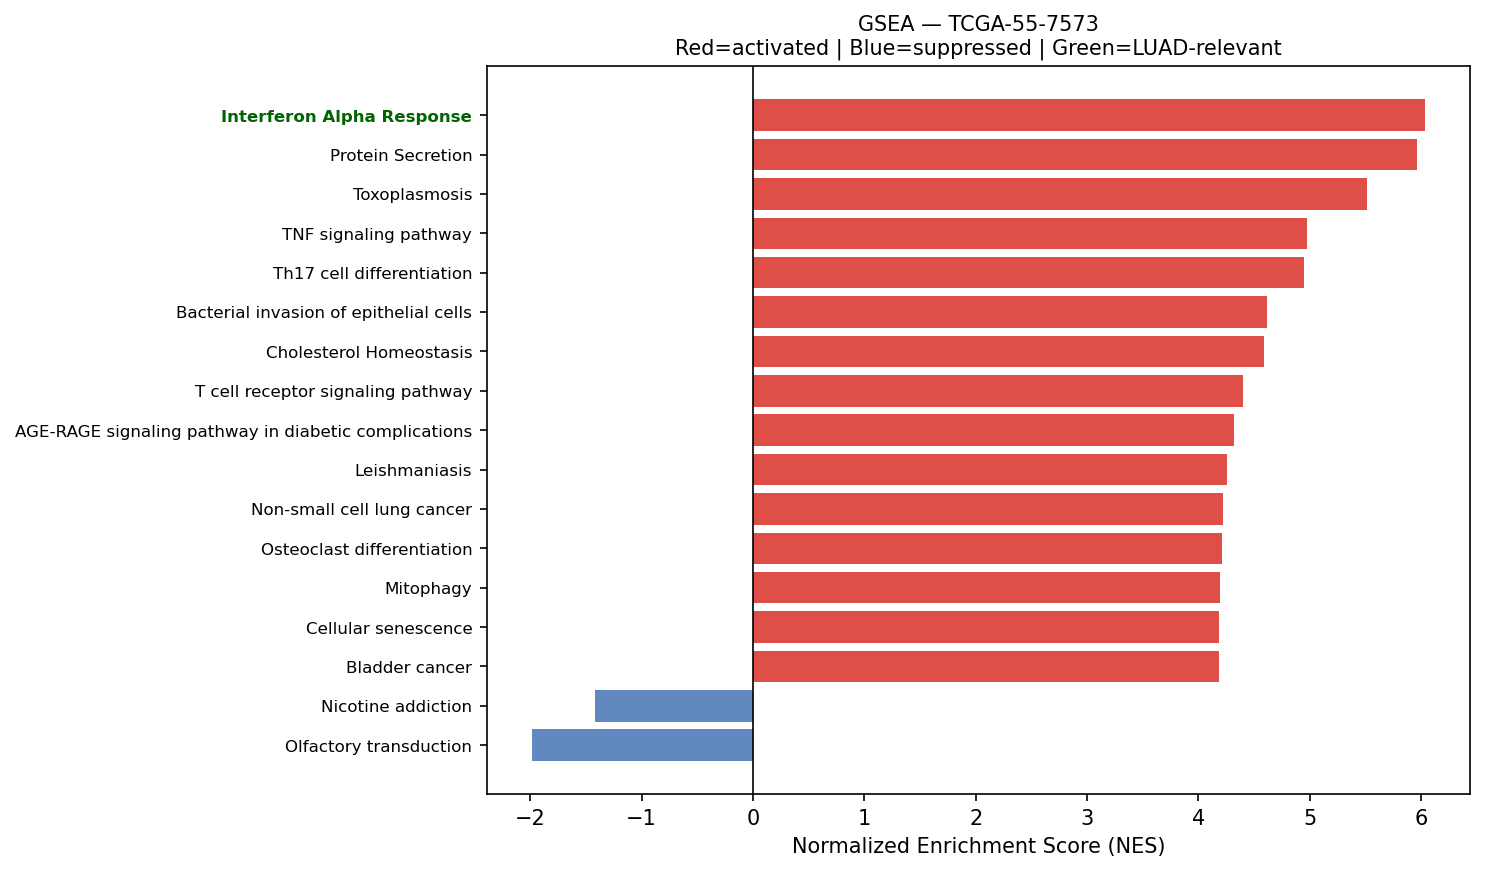

The file beside this chart, header and first rows:
Name	Term	ES	NES	NOM p-val	FDR q-val	FWER p-val	Tag %	Gene %	Lead_genes	gene_set_db	luad_relevant
prerank	Interferon Alpha Response	0.7646	6.038	0.0	0.0	0.0	87/97	19.50%	CD74;HLA-C;B2M;LGALS3BP;IFITM3;TXNIP;IFI…	MSigDB_Hallmark_2020	True
prerank	Protein Secretion	0.7588	5.959	0.0	0.0	0.0	82/96	15.82%	CD63;ARF1;KRT18;TMED10;TMED2;GNAS;ATP1A1…	MSigDB_Hallmark_2020	False
prerank	Toxoplasmosis	0.6955	5.512	0.0	0.0	0.0	90/110	24.95%	HLA-DRA;HLA-DRB1;HLA-DRB5;HLA-DPA1;HLA-D…	KEGG_2021_Human	False
prerank	TNF signaling pathway	0.6612	4.973	0.0	0.0	0.0	88/112	23.31%	FOS;JUN;ICAM1;JUNB;NFKBIA;ATF4;CREB3L1;C…	KEGG_2021_Human	False
prerank	Th17 cell differentiation	0.6366	4.945	0.0	0.0	0.0	83/105	24.59%	HLA-DRA;HLA-DRB1;HLA-DRB5;HSP90AB1;HLA-D…	KEGG_2021_Human	False
prerank	Bacterial invasion of epithelial cells	0.6908	4.614	0.0	0.0	0.0	54/77	16.07%	ACTB;ACTG1;FN1;RAC1;RHOA;ACTR2;CDH1;CTNN…	KEGG_2021_Human	False
prerank	Cholesterol Homeostasis	0.7173	4.592	0.0	0.0	0.0	63/74	21.73%	S100A11;ACTG1;LGALS3;CLU;ANXA5;LGMN;MAL2…	MSigDB_Hallmark_2020	False
prerank	T cell receptor signaling pathway	0.6186	4.403	0.0	0.0	0.0	86/104	29.51%	FOS;JUN;RHOA;NFKBIA;GRB2;CD4;MAPK13;MAP2…	KEGG_2021_Human	False
prerank	AGE-RAGE signaling pathway in diabetic c…	0.6824	4.315	0.0	0.0	0.0	80/100	24.41%	EGR1;COL3A1;JUN;ICAM1;COL1A1;FN1;RAC1;CO…	KEGG_2021_Human	False
prerank	Leishmaniasis	0.706	4.254	0.0	0.0	0.0	58/74	23.15%	HLA-DRA;HLA-DRB1;HLA-DRB5;C3;EEF1A1;HLA-…	KEGG_2021_Human	False
prerank	Non-small cell lung cancer	0.66	4.22	0.0	0.0	0.0	54/72	20.49%	CCND1;STAT3;KIF5B;GRB2;ERBB2;MET;MAP2K1;…	KEGG_2021_Human	False
prerank	Osteoclast differentiation	0.616	4.214	0.0	0.0	0.0	100/126	29.96%	FOS;JUN;RAC1;JUNB;JUND;TYROBP;IL1R1;NFKB…	KEGG_2021_Human	False
prerank	Mitophagy	0.7045	4.193	0.0	0.0	0.0	51/68	16.06%	UBC;JUN;RPS27A;TOMM7;UBB;UBA52;CITED2;AT…	KEGG_2021_Human	False
prerank	Cellular senescence	0.6318	4.189	0.0	0.0	0.0	127/156	28.32%	HLA-B;HLA-C;HLA-A;HLA-E;SLC25A6;ZFP36L1;…	KEGG_2021_Human	False
prerank	Bladder cancer	0.7183	4.184	0.0	0.0	0.0	33/41	19.64%	THBS1;CDH1;MMP2;CCND1;ERBB2;MAP2K1;MAPK1…	KEGG_2021_Human	False
prerank	TGF-beta Signaling	0.7522	4.175	0.0	0.0	0.0	46/54	16.62%	JUNB;RHOA;THBS1;CDH1;LTBP2;CTNNB1;ENG;HD…	MSigDB_Hallmark_2020	True
prerank	VEGF signaling pathway	0.6351	4.166	0.0	0.0	0.0	46/59	24.08%	HSPB1;RAC1;MAPKAPK2;RAC2;MAPK13;MAP2K1;M…	KEGG_2021_Human	False
prerank	Myc Targets V2	0.68	4.149	0.0	0.0	0.0	50/57	26.47%	NPM1;CBX3;NOLC1;SRM;HSPD1;DCTPP1;FARSA;T…	MSigDB_Hallmark_2020	True
prerank	Small cell lung cancer	0.6818	4.129	0.0	0.0	0.0	75/92	25.50%	FN1;LAMB3;CCND1;NFKBIA;LAMB2;ITGA3;CDKN1…	KEGG_2021_Human	False
prerank	Rheumatoid arthritis	0.6123	4.121	0.0	0.0	0.0	51/89	17.90%	HLA-DRA;HLA-DRB1;HLA-DRB5;HLA-DPA1;FOS;A…	KEGG_2021_Human	False
prerank	Endometrial cancer	0.6784	4.119	0.0	0.0	0.0	51/58	26.77%	CDH1;CTNNA1;CCND1;CTNNB1;GRB2;ERBB2;MAP2…	KEGG_2021_Human	False
prerank	Central carbon metabolism in cancer	0.6082	4.041	0.0	0.0	0.0	50/70	19.72%	PKM;LDHA;IDH2;IDH1;ERBB2;HIF1A;MET;HK1;S…	KEGG_2021_Human	False
prerank	Epithelial cell signaling in Helicobacte…	0.6818	4.018	0.0	0.0	0.0	52/70	22.98%	ATP6V0E1;JUN;RAC1;NFKBIA;F11R;ATP6V1F;AT…	KEGG_2021_Human	False
prerank	Pertussis	0.6568	4.006	0.0	0.0	0.0	55/76	23.15%	C3;SFTPA2;SFTPA1;FOS;C4BPA;JUN;C1QC;RHOA…	KEGG_2021_Human	False
prerank	Fatty acid degradation	0.6754	3.991	0.0	0.0	0.0	31/43	23.26%	ACSL5;ECHS1;ALDH3A2;HADHA;ACADVL;ALDH2;A…	KEGG_2021_Human	False
prerank	B cell receptor signaling pathway	0.6481	3.973	0.0	0.0	0.0	70/79	29.51%	FOS;JUN;IFITM1;RAC1;CD81;NFKBIA;GRB2;CD7…	KEGG_2021_Human	False
prerank	p53 signaling pathway	0.6788	3.968	0.0	0.0	0.0	63/73	29.55%	SFN;THBS1;IGFBP3;CCND1;STEAP3;PERP;SHISA…	KEGG_2021_Human	True
prerank	Fc epsilon RI signaling pathway	0.6074	3.94	0.0	0.0	0.0	50/67	24.08%	RAC1;GRB2;FCER1G;MAP2K3;RAC2;ALOX5AP;MAP…	KEGG_2021_Human	False
prerank	Renal cell carcinoma	0.6928	3.925	0.0	0.0	0.0	59/69	23.93%	JUN;ELOB;RAC1;EPAS1;GRB2;TGFB1;HIF1A;FH;…	KEGG_2021_Human	False
prerank	SNARE interactions in vesicular transpor…	0.7212	3.89	0.0	0.0	0.0	29/33	22.44%	VAMP8;VAMP3;VAMP5;VAMP7;VAMP2;STX5;BET1L…	KEGG_2021_Human	False
prerank	Protein export	0.8377	3.864	0.0	0.0	0.0	19/23	10.22%	HSPA5;SRP14;SEC61A1;SRP9;SRPRA;SEC62;SEC…	KEGG_2021_Human	False
prerank	Thyroid cancer	0.721	3.818	0.0	0.0	0.0	30/37	19.35%	CDH1;CCND1;NCOA4;CTNNB1;TPM3;MAP2K1;MAPK…	KEGG_2021_Human	False
prerank	Vasopressin-regulated water reabsorption	0.654	3.768	0.0	0.0	0.0	33/44	17.35%	AQP3;ARHGDIB;GNAS;RAB11B;CREB3L1;RAB5B;A…	KEGG_2021_Human	False
prerank	Reactive Oxygen Species Pathway	0.7109	3.753	0.0	0.0	0.0	43/48	22.40%	FTL;GPX4;PRDX1;JUNB;PRDX6;PDLIM1;TXN;SOD…	MSigDB_Hallmark_2020	False
prerank	Amino sugar and nucleotide sugar metabol…	0.693	3.714	0.0	0.0	0.0	46/48	28.93%	CYB5R3;PGM1;CYB5R1;UAP1;UGDH;HK1;GALE;UG…	KEGG_2021_Human	False
prerank	Collecting duct acid secretion	0.6045	3.681	0.0	0.0	0.0	14/27	17.68%	ATP6V0E1;ATP6V1F;ATP6V1E1;TCIRG1;ATP6V1G…	KEGG_2021_Human	False
prerank	Glutathione metabolism	0.6153	3.678	0.0	0.0	0.0	33/56	12.13%	GSTP1;GPX1;GPX4;PRDX6;GPX3;PGD;LAP3;ANPE…	KEGG_2021_Human	False
prerank	Inositol phosphate metabolism	0.6437	3.663	0.0	0.0	0.0	58/73	27.80%	TPI1;CDIPT;PIP4K2C;PI4KB;INPPL1;PI4K2B;P…	KEGG_2021_Human	False
prerank	Viral myocarditis	0.6904	3.647	0.0	0.0	0.0	49/57	24.18%	HLA-DRA;HLA-DRB1;HLA-DRB5;ACTB;ACTG1;HLA…	KEGG_2021_Human	False
prerank	Proteasome	0.7479	3.638	0.0	0.0	0.0	36/46	13.41%	PSME1;PSMB4;PSMB3;PSMB5;PSMD4;PSMA7;PSMB…	KEGG_2021_Human	False
prerank	Complement and coagulation cascades	0.465	3.635	0.0	0.0	0.0	40/85	17.49%	C3;SERPINA1;A2M;C4BPA;CLU;C1QC;C1QB;C1QA…	KEGG_2021_Human	False
prerank	Peroxisome	0.6068	3.634	0.0	0.0	0.0	61/81	24.46%	PRDX5;PRDX1;ACSL5;SOD1;PMVK;SCP2;IDH2;PE…	KEGG_2021_Human	False
prerank	RNA polymerase	0.7205	3.612	0.0	0.0	0.0	28/31	26.29%	POLR2L;POLR2A;POLR2C;POLR2E;POLR2G;POLR2…	KEGG_2021_Human	True
prerank	Pancreatic cancer	0.6788	3.61	0.0	0.0	0.0	71/76	30.43%	RAC1;CCND1;STAT1;STAT3;TGFBR2;TGFB1;ERBB…	KEGG_2021_Human	False
prerank	Base excision repair	0.7044	3.598	0.0	0.0	0.0	29/33	25.26%	APEX1;PCNA;PARP4;HMGB1;MPG;POLE3;POLD2;P…	KEGG_2021_Human	False
prerank	Ferroptosis	0.7081	3.576	0.0	0.0	0.0	30/41	14.55%	FTL;GPX4;SAT1;ACSL5;SLC40A1;NCOA4;CP;STE…	KEGG_2021_Human	False
prerank	Gastric acid secretion	0.4179	3.561	0.0	0.0	0.0	32/76	21.84%	ACTB;ACTG1;ATP1B1;EZR;GNAS;ATP1A1;ITPR3;…	KEGG_2021_Human	False
prerank	N-Glycan biosynthesis	0.6827	3.558	0.0	0.0	0.0	38/50	19.66%	RPN2;DAD1;DDOST;GANAB;RPN1;B4GALT1;STT3B…	KEGG_2021_Human	False
prerank	Fatty acid elongation	0.6667	3.529	0.0	0.0	0.0	19/27	23.31%	ECHS1;PPT1;ELOVL5;HADHA;ELOVL1;HACD3;HAD…	KEGG_2021_Human	False
prerank	Notch Signaling	0.7068	3.465	0.0	0.0	0.0	28/32	24.24%	APH1A;CCND1;FBXW11;HES1;CUL1;NOTCH2;NOTC…	MSigDB_Hallmark_2020	True
prerank	Acute myeloid leukemia	0.6619	3.464	0.0	0.0	0.0	50/67	19.91%	CCND1;JUP;CD14;STAT3;GRB2;DUSP6;MAP2K1;M…	KEGG_2021_Human	False
prerank	Chronic myeloid leukemia	0.7185	3.452	0.0	0.0	0.0	64/76	20.19%	CCND1;NFKBIA;SHC1;GRB2;TGFBR2;HDAC1;TGFB…	KEGG_2021_Human	False
prerank	Wnt-beta Catenin Signaling	0.6457	3.447	0.0	0.0	0.0	34/42	28.38%	CTNNB1;NCSTN;NCOR2;CUL1;PPARD;RBPJ;KAT2A…	MSigDB_Hallmark_2020	True
prerank	Various types of N-glycan biosynthesis	0.6584	3.445	0.0	0.0	0.0	28/39	20.75%	RPN2;DAD1;DDOST;RPN1;B4GALT1;STT3B;STT3A…	KEGG_2021_Human	False
prerank	Valine, leucine and isoleucine degradati…	0.6598	3.443	0.0	0.0	0.0	43/48	27.89%	ECHS1;ALDH3A2;HADHA;ALDH2;ALDH9A1;HSD17B…	KEGG_2021_Human	False
prerank	Pyrimidine metabolism	0.5746	3.44	0.0	0.0	0.0	40/56	25.46%	CMPK1;NME3;CANT1;NT5E;DPYD;TYMP;DCTD;DCT…	KEGG_2021_Human	False
prerank	Angiogenesis	0.6702	3.433	0.0	0.0	0.0	27/36	20.67%	TIMP1;LUM;APP;COL3A1;S100A4;SPP1;TNFRSF2…	MSigDB_Hallmark_2020	True
prerank	Fructose and mannose metabolism	0.6412	3.421	0.0	0.0	0.0	28/33	31.20%	TPI1;PFKFB3;HK1;FBP1;PFKL;GFUS;AKR1B1;AL…	KEGG_2021_Human	False
prerank	Intestinal immune network for IgA produc…	0.6564	3.419	0.0	0.0	0.0	26/45	18.39%	HLA-DRA;HLA-DRB1;HLA-DRB5;PIGR;HLA-DPA1;…	KEGG_2021_Human	True
prerank	Vibrio cholerae infection	0.6799	3.41	0.0	0.0	0.0	30/50	10.97%	ACTB;ACTG1;ATP6V0E1;ARF1;PDIA4;KDELR1;KD…	KEGG_2021_Human	False
... 112 more rows
